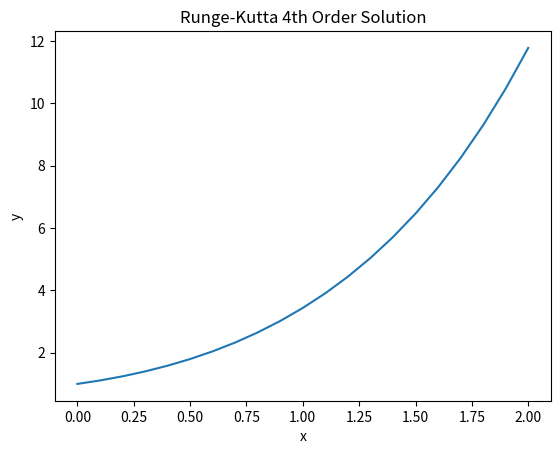

Here is the Python script that generated this plot:
import numpy as np
import matplotlib.pyplot as plt

def f(x, y):
    return x + y

def rk4(x0, y0, h, xn):
    x = np.arange(x0, xn+h, h)
    y = np.zeros(len(x))
    y[0] = y0

    for i in range(1, len(x)):
        k1 = h * f(x[i-1], y[i-1])
        k2 = h * f(x[i-1] + h/2, y[i-1] + k1/2)
        k3 = h * f(x[i-1] + h/2, y[i-1] + k2/2)
        k4 = h * f(x[i-1] + h, y[i-1] + k3)

        y[i] = y[i-1] + (k1 + 2*k2 + 2*k3 + k4)/6

    return x, y

x, y = rk4(0, 1, 0.1, 2)
plt.plot(x, y)
plt.xlabel("x")
plt.ylabel("y")
plt.title("Runge-Kutta 4th Order Solution")
plt.show()
